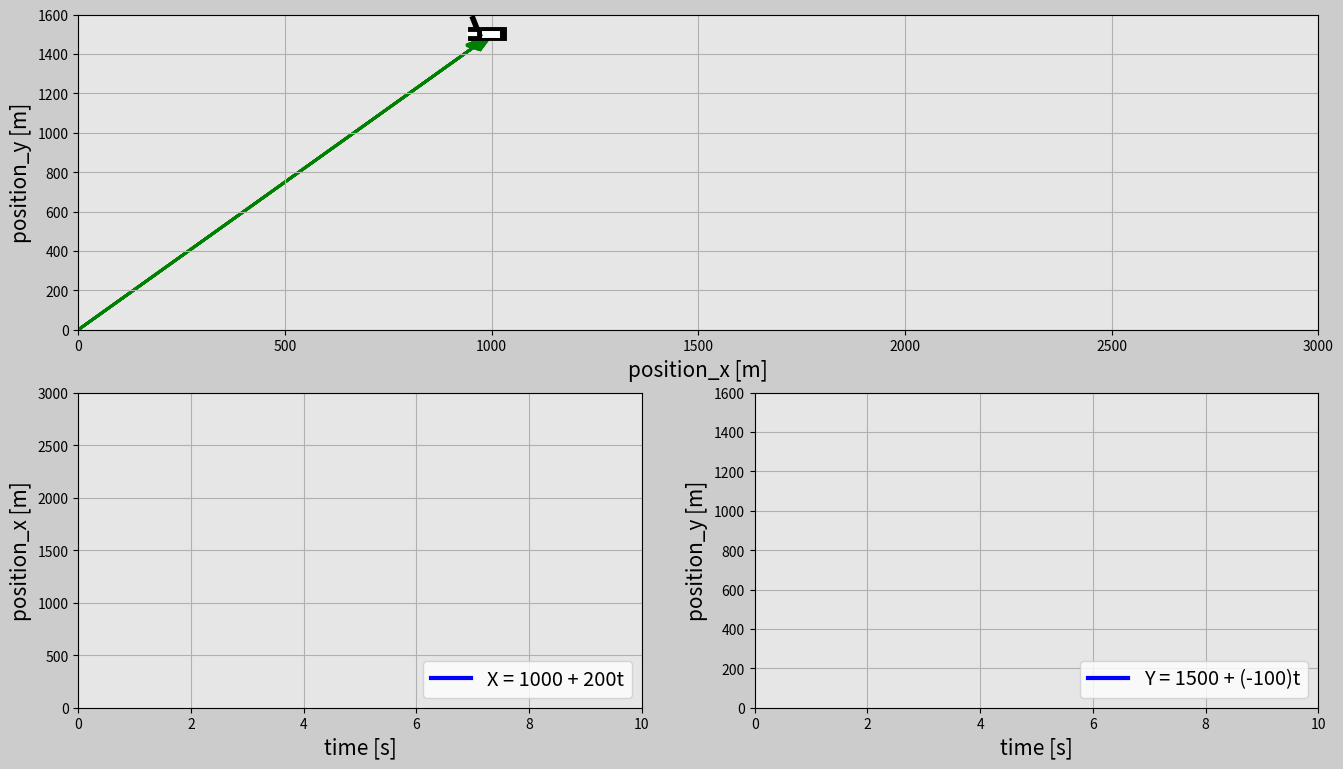

This chart was generated by the following Python code:
import matplotlib
import matplotlib.pyplot as plt
import matplotlib.gridspec as gridspec
import matplotlib.animation as animation
import numpy as np

# Time array
t0=0
t_end=10
dt=0.02
t=np.arange(t0,t_end+dt,dt)

# Create the x array
x_i=1000 # [m]
a=200
x=x_i+a*t

# Create the y array (landing)
y_i=1500 # [m]
b=-100
y=y_i+b*t

############################## ANIMATION ##############################
frame_amount=len(t)
def update_plot(num):

    # Draw a plane
    plane_1.set_data([x[num]-40,x[num]+20],[y[num],y[num]])
    plane_2.set_data([x[num]-15,x[num]+10],[y[num],y[num]])
    plane_3.set_data([x[num]-45,x[num]-30],[y[num]+80,y[num]])
    plane_4.set_data([x[num]-55,x[num]-40],[y[num],y[num]])

    # Trajectory
    plane_trajectory.set_data(x[0:num],y[0:num])

    # Connect plane with axes
    pos_x.set_data(t[0:num],x[0:num])
    pos_y.set_data(t[0:num],y[0:num])

    # Create the arrows
    pos_R_1=ax0.arrow(0,0,x_i,y_i,
        length_includes_head=True,head_width=40,head_length=80,color='g',linewidth=2)
    pos_R_2=ax0.arrow(0,0,x[num],y[num],
        length_includes_head=True,head_width=40,head_length=80,color='g',linewidth=2)
    displ_R=ax0.arrow(x_i,y_i,x[num]-x_i,y[num]-y_i,
        length_includes_head=True,head_width=40,head_length=80,color='m',linewidth=2)

    return plane_1,plane_2,plane_3,plane_4,plane_trajectory,pos_x,pos_y,pos_R_1, \
        pos_R_2,displ_R,


# Set up the figure properties
fig=plt.figure(figsize=(16,9),dpi=80,facecolor=(0.8,0.8,0.8))
gs=gridspec.GridSpec(2,2)

# Airplane motion
ax0=fig.add_subplot(gs[0,:],facecolor=(0.9,0.9,0.9))

# Draw an airplane
plane_1,=ax0.plot([],[],'k',linewidth=10)
plane_2,=ax0.plot([],[],'w',linewidth=5)
plane_3,=ax0.plot([],[],'k',linewidth=4)
plane_4,=ax0.plot([],[],'w',linewidth=3)

plane_trajectory,=ax0.plot([],[],'--k',linewidth=2)

plt.xlim(0,max(x))
plt.ylim(0,max(y)+100)
plt.xlabel('position_x [m]',fontsize=15)
plt.ylabel('position_y [m]',fontsize=15)
plt.grid(True)

# Position X vs time
ax1=fig.add_subplot(gs[1,0],facecolor=(0.9,0.9,0.9))
pos_x,=ax1.plot([],[],'-b',linewidth=3,label='X = '+str(x_i)+ ' + '+str(a)+'t')
plt.xlim(t0,t_end)
plt.ylim(0,max(x))
plt.xlabel('time [s]',fontsize=15)
plt.ylabel('position_x [m]',fontsize=15)
plt.grid(True)
plt.legend(loc='lower right',fontsize='x-large')

# Position Y vs time
ax2=fig.add_subplot(gs[1,1],facecolor=(0.9,0.9,0.9))
pos_y,=ax2.plot([],[],'-b',linewidth=3,label='Y = '+str(y_i)+ ' + ('+str(b)+')t')
plt.xlim(t0,t_end)
plt.ylim(0,max(y)+100)
plt.xlabel('time [s]',fontsize=15)
plt.ylabel('position_y [m]',fontsize=15)
plt.grid(True)
plt.legend(loc='lower right',fontsize='x-large')

plane_ani=animation.FuncAnimation(fig,update_plot,
    frames=frame_amount,interval=20,repeat=True,blit=True)

plt.show()
